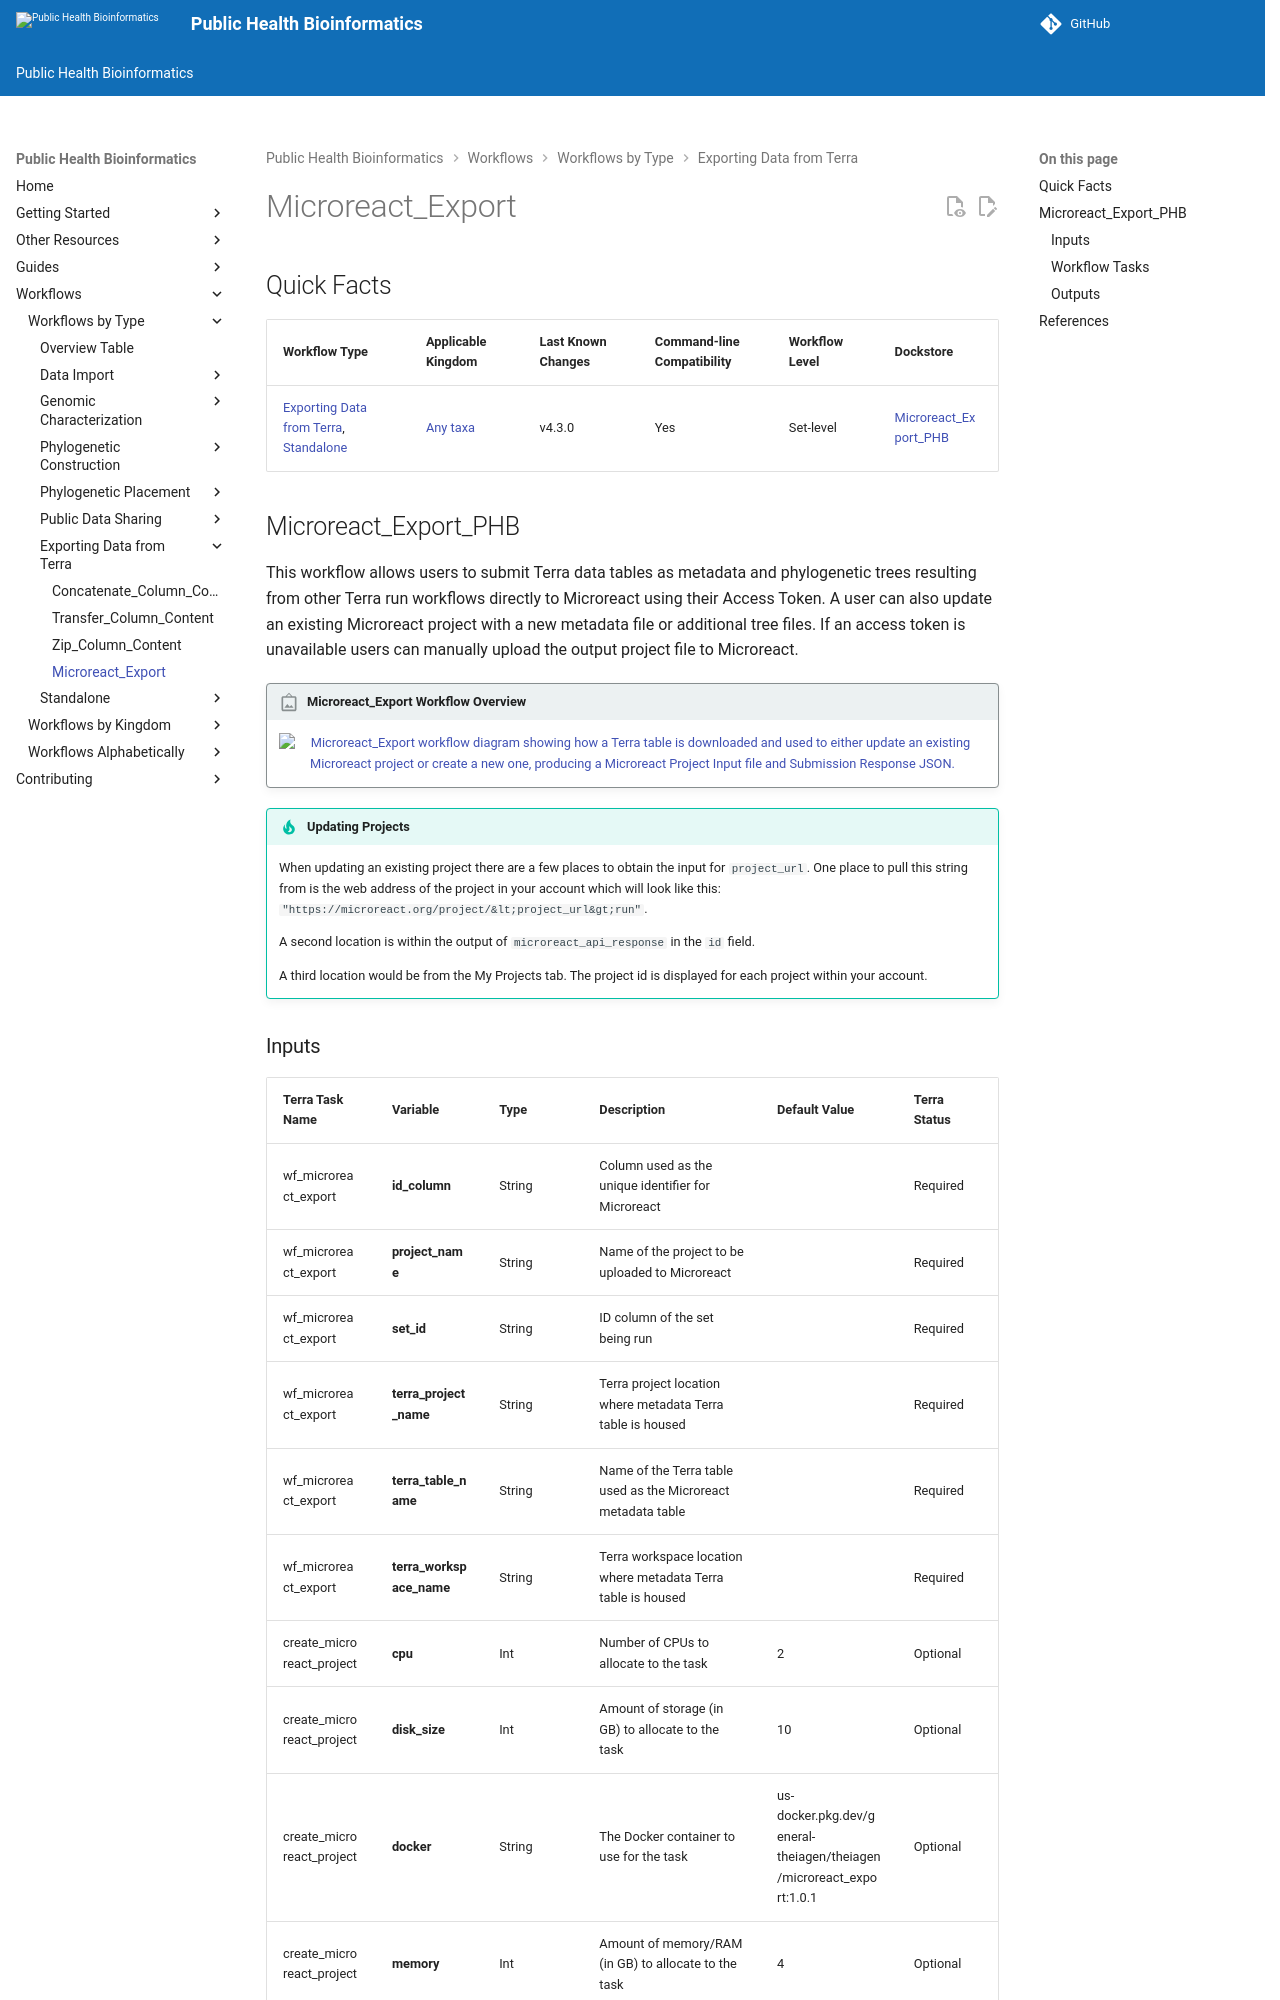

repository: theiagen/public_health_bioinformatics · page: v4.3.1/workflows/data_export/microreact_export/index.html · generator: mkdocs

# Microreact_Export

## Quick Facts

{{ render_tsv_table("docs/assets/tables/all_workflows.tsv", sort_by="Name", filters={"Name": "[**Microreact_Export**](../workflows/data_export/microreact_export.md)"}, columns=["Workflow Type", "Applicable Kingdom", "Last Known Changes", "Command-line Compatibility","Workflow Level", "Dockstore"]) }}
